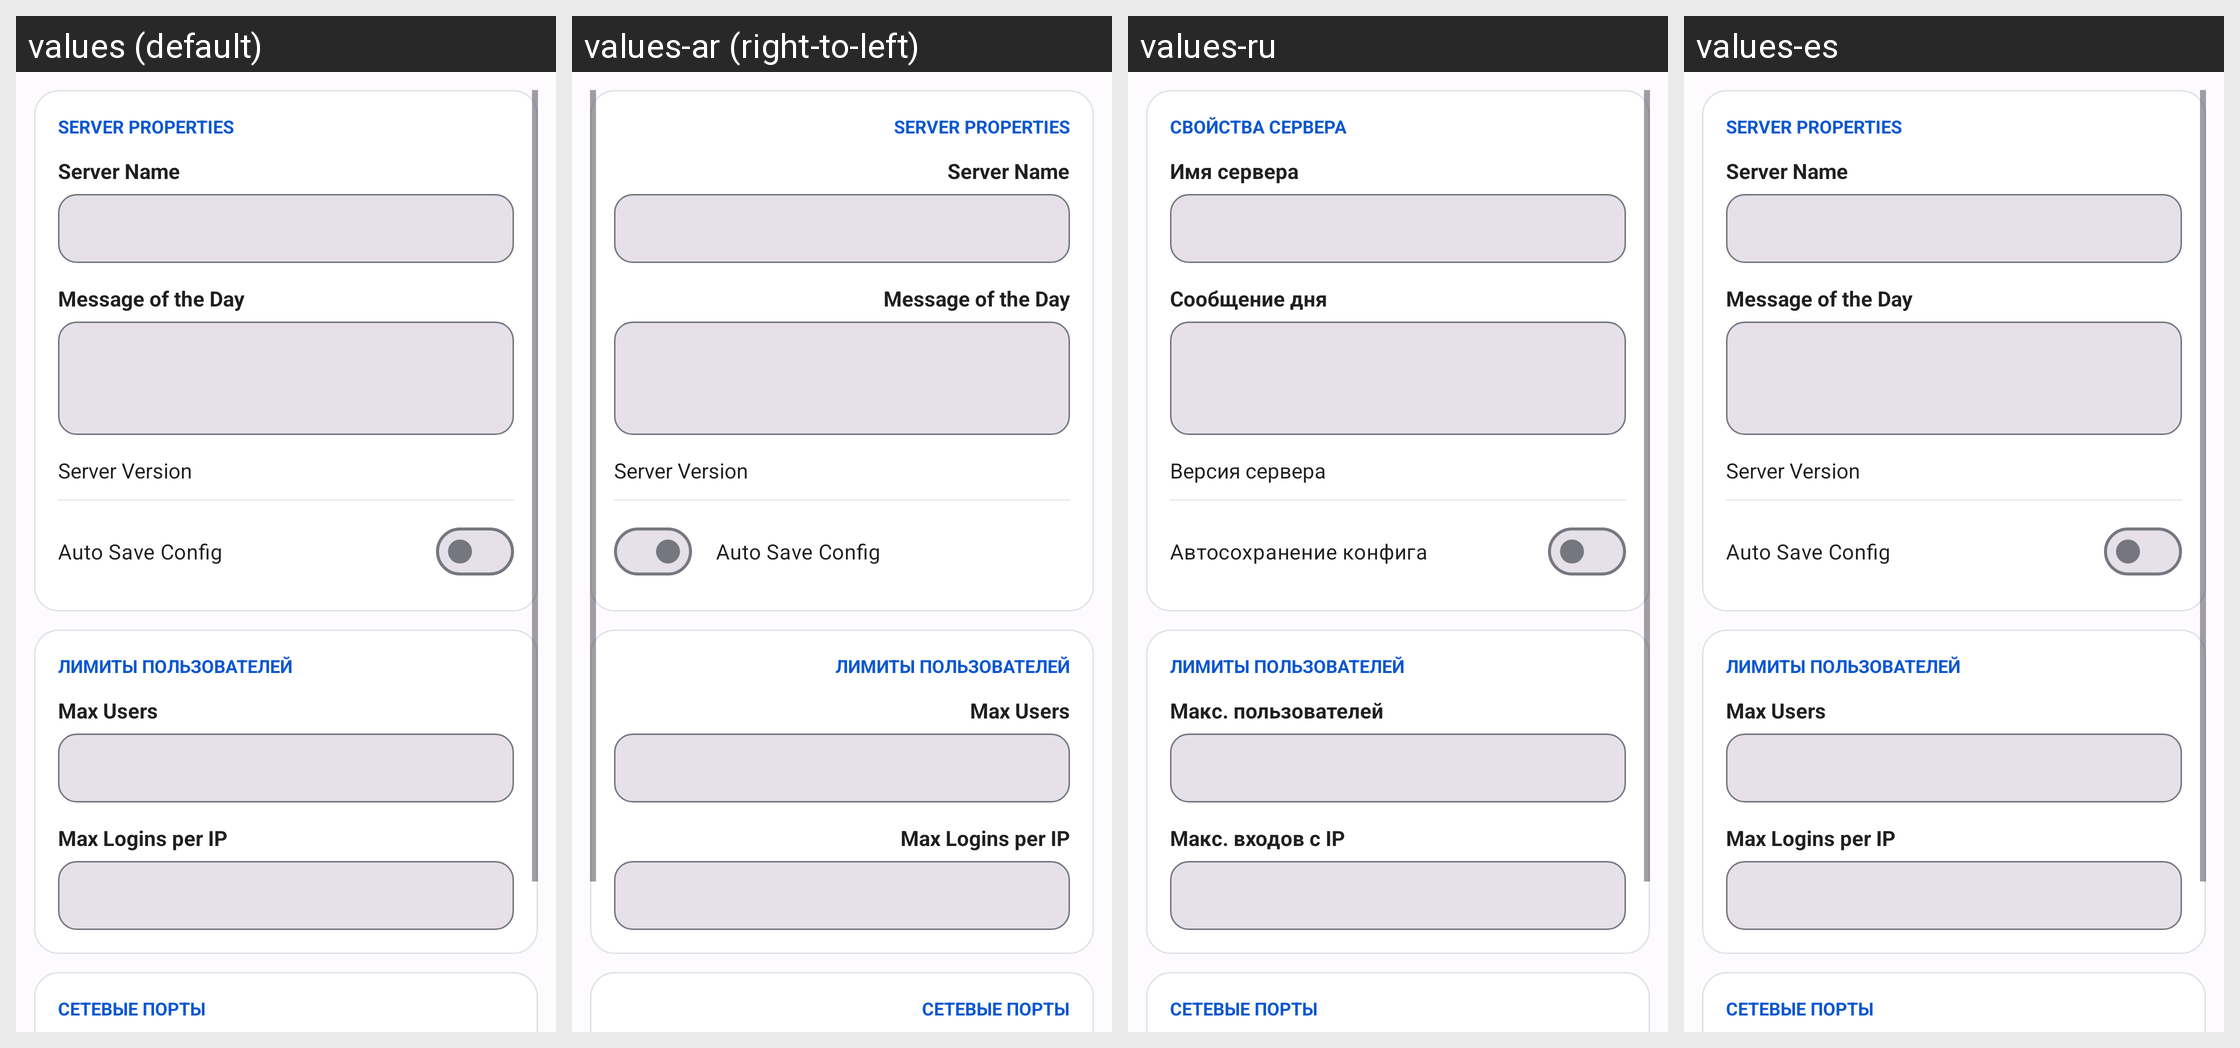

The Android screen above is rendered under several locales of the same app. Produce the string resources it draws, with the default and per-locale values.
Android screen res/layout/fragment_server_prop_general.xml rendered under 4 locales, left to right: values (default), values-ar (right-to-left), values-ru, values-es. Device: Nexus 5 (rendered at 1080×1920; each locale shown at half size, 540×960, under a caption strip naming it); theme AppTheme.
Other locales in the repository, not shown: values-ar-rIL, values-az, values-da-rDK, values-de, values-hr, values-in, values-it, values-mk, values-nl, values-pt, values-tr, values-vi-rVN, values-zh.
Strings drawn on this screen, with the default value and each locale's value (text and hints the layout hard-codes, and strings that could not be matched under every locale, appear in the picture but are not listed):

tab_server_properties
  values: Server Properties
  values-ar: Server Properties  [not translated; the default value is used]
  values-ru: Свойства сервера
  values-es: Server Properties  [not translated; the default value is used]

label_server_name
  values: Server Name
  values-ar: Server Name  [not translated; the default value is used]
  values-ru: Имя сервера
  values-es: Server Name  [not translated; the default value is used]

label_motd
  values: Message of the Day
  values-ar: Message of the Day  [not translated; the default value is used]
  values-ru: Сообщение дня
  values-es: Message of the Day  [not translated; the default value is used]

label_server_version
  values: Server Version
  values-ar: Server Version  [not translated; the default value is used]
  values-ru: Версия сервера
  values-es: Server Version  [not translated; the default value is used]

label_autosave
  values: Auto Save Config
  values-ar: Auto Save Config  [not translated; the default value is used]
  values-ru: Автосохранение конфига
  values-es: Auto Save Config  [not translated; the default value is used]

label_max_users
  values: Max Users
  values-ar: Max Users  [not translated; the default value is used]
  values-ru: Макс. пользователей
  values-es: Max Users  [not translated; the default value is used]

label_max_logins_per_ip
  values: Max Logins per IP
  values-ar: Max Logins per IP  [not translated; the default value is used]
  values-ru: Макс. входов с IP
  values-es: Max Logins per IP  [not translated; the default value is used]
